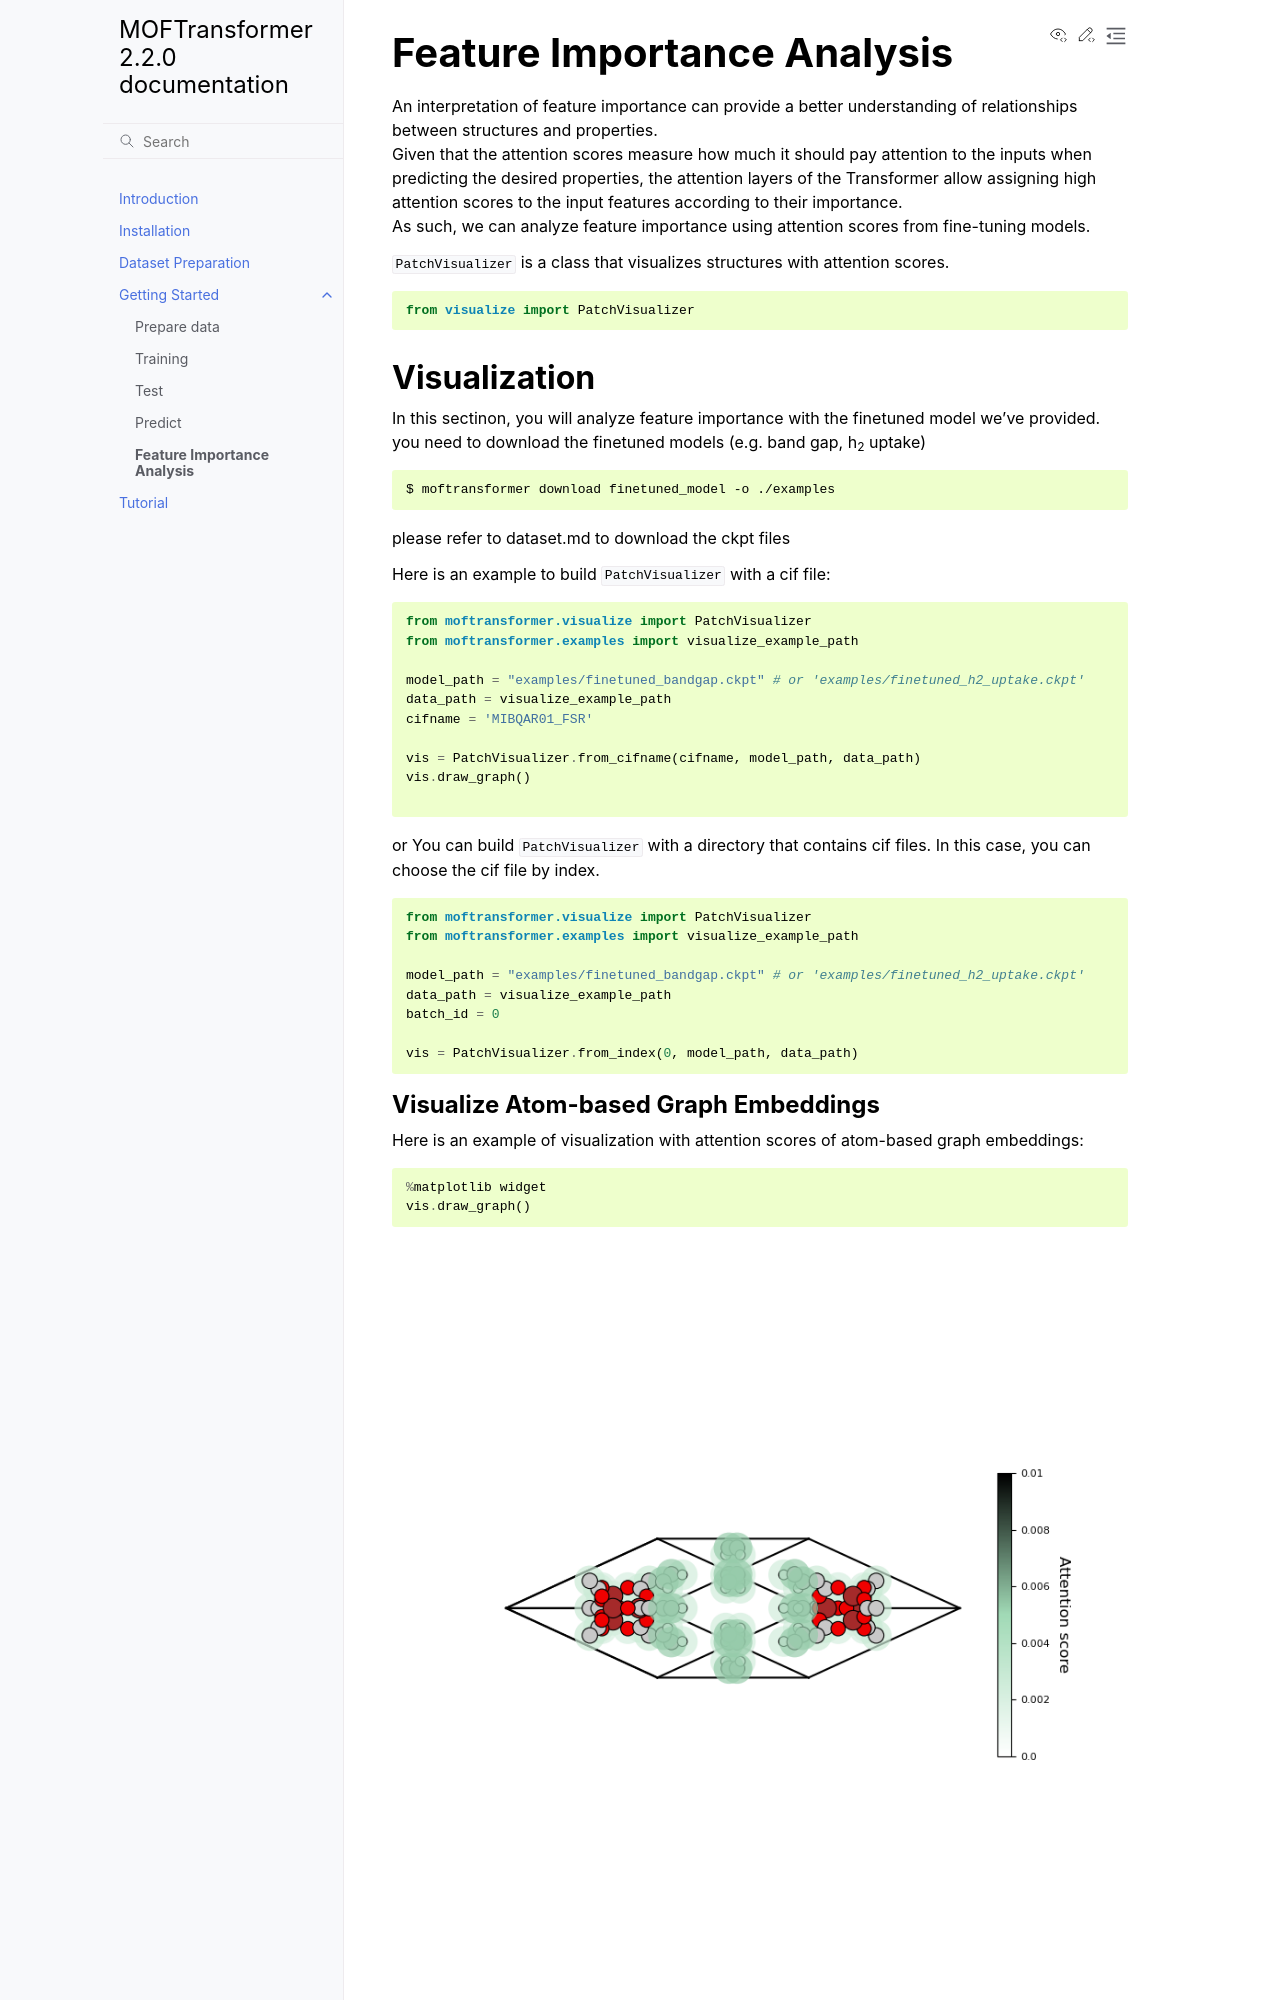

repository: hspark1212/MOFTransformer · page: getting_started/visualization.html · generator: sphinx

# Feature Importance Analysis

An interpretation of feature importance can provide a better understanding of relationships between structures and properties. \
Given that the attention scores measure how much it should pay attention to the inputs when predicting the desired properties, 
the attention layers of the Transformer allow assigning high attention scores to the input features according to their importance. \
As such, we can analyze feature importance using attention scores from fine-tuning models.

`PatchVisualizer` is a class that visualizes structures with attention scores. 
```python
from visualize import PatchVisualizer
```
